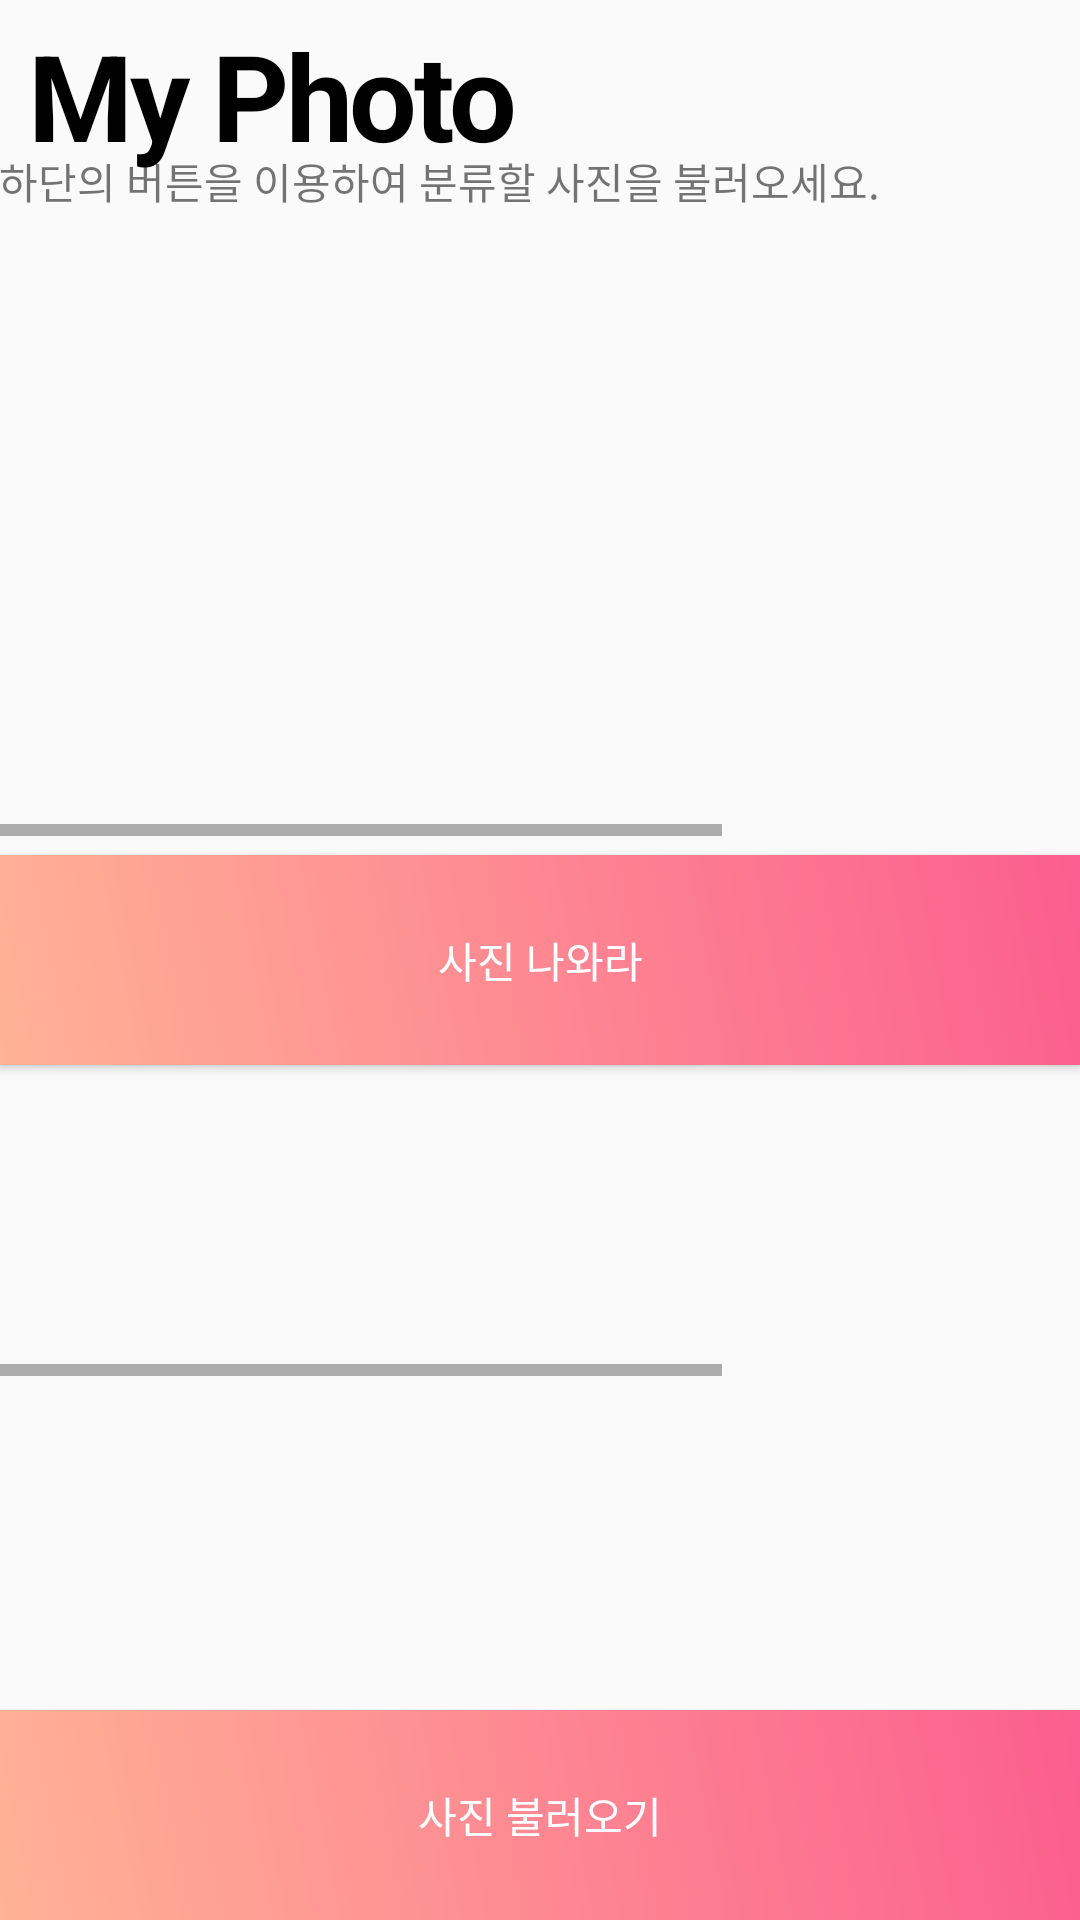

Reconstruct the res/layout file that produces this screen, plus the resources it refers to.
<!-- AndroidManifest.xml: application theme AppTheme -->
<!-- res/layout/activity_main.xml -->
<?xml version="1.0" encoding="utf-8"?>
<android.support.design.widget.CoordinatorLayout xmlns:android="http://schemas.android.com/apk/res/android"
    xmlns:app="http://schemas.android.com/apk/res-auto"
    xmlns:tools="http://schemas.android.com/tools"
    android:layout_width="match_parent"
    android:layout_height="match_parent"
    android:fitsSystemWindows="true"
    tools:context="com.google.sample.cloudvision.MainActivity">

    <TextView
        android:layout_width="wrap_content"
        android:layout_height="wrap_content"
        android:layout_marginLeft="10dp"
        android:layout_marginTop="5dp"
        android:textColor="#000000"
        android:letterSpacing="-0.03"
        android:text="My Photo"
        android:textStyle="bold"
        android:textSize="40sp" />

    <include
        layout="@layout/content_main" />
    <ImageView
        android:layout_width="match_parent"
        android:layout_height="200dp"
        android:id="@+id/image"/>
    <Button
        android:id="@+id/button"
        android:layout_width="match_parent"
        android:layout_height="70dp"
        android:layout_gravity="center"
        android:text="사진 나와라"
        android:textColor="#ffffff"
        android:background="@drawable/buttonshape" />
    <Button
        android:id="@+id/fab"
        android:layout_width="match_parent"
        android:layout_height="70dp"
        android:layout_gravity="bottom"
        android:text="사진 불러오기"
        android:textColor="#ffffff"
        android:background="@drawable/buttonshape" />

</android.support.design.widget.CoordinatorLayout>
<!-- res/layout/content_main.xml (included above) -->
<?xml version="1.0" encoding="utf-8"?>
<RelativeLayout xmlns:android="http://schemas.android.com/apk/res/android"
                xmlns:app="http://schemas.android.com/apk/res-auto"
                xmlns:tools="http://schemas.android.com/tools"
                android:layout_width="match_parent"
                android:layout_height="match_parent"
                android:paddingBottom="@dimen/activity_vertical_margin"
                android:paddingLeft="@dimen/activity_horizontal_margin"
                android:paddingRight="@dimen/activity_horizontal_margin"
                android:paddingTop="@dimen/activity_vertical_margin"
                app:layout_behavior="@string/appbar_scrolling_view_behavior"
                tools:context="com.google.sample.cloudvision.MainActivity"
                tools:showIn="@layout/activity_main">

    <ScrollView
        android:layout_width="match_parent"
        android:layout_height="match_parent">

        <LinearLayout
            android:layout_width="match_parent"
            android:layout_height="wrap_content"
            android:orientation="vertical">

            <TextView
                android:layout_width="match_parent"
                android:layout_height="50dp" />

            <TextView
                android:id="@+id/image_details"
                android:layout_width="match_parent"
                android:layout_height="wrap_content"
                android:layout_marginBottom="8dp"
                android:text="하단의 버튼을 이용하여 분류할 사진을 불러오세요."/>

            <LinearLayout
                android:orientation="vertical"
                android:layout_width="match_parent"
                android:layout_height="wrap_content">

                <HorizontalScrollView
                    android:layout_width="match_parent"
                    android:layout_height="wrap_content">

                    <LinearLayout
                        android:orientation="horizontal"
                        android:layout_width="match_parent"
                        android:layout_height="match_parent">

                        <ImageView
                            android:id="@+id/main_image"
                            android:layout_width="180dp"
                            android:layout_height="180dp"
                            android:scaleType="fitCenter"/>

                        <ImageView
                            android:id="@+id/main_image2"
                            android:layout_width="180dp"
                            android:layout_height="200dp"
                            android:scaleType="fitCenter"/>

                        <ImageView
                            android:id="@+id/main_image3"
                            android:layout_width="180dp"
                            android:layout_height="180dp"
                            android:scaleType="fitCenter"/>

                    </LinearLayout>
                </HorizontalScrollView>

                <HorizontalScrollView
                    android:layout_width="match_parent"
                    android:layout_height="wrap_content">

                    <LinearLayout
                        android:orientation="horizontal"
                        android:layout_width="match_parent"
                        android:layout_height="match_parent">

                        <ImageView
                            android:id="@+id/main_image4"
                            android:layout_width="180dp"
                            android:layout_height="180dp"
                            android:scaleType="fitCenter"/>


                        <ImageView
                            android:id="@+id/main_image5"
                            android:layout_width="180dp"
                            android:layout_height="180dp"
                            android:scaleType="fitCenter"/>

                        <ImageView
                            android:id="@+id/main_image6"
                            android:layout_width="180dp"
                            android:layout_height="180dp"
                            android:scaleType="fitCenter"/>

                    </LinearLayout>
                </HorizontalScrollView>

            </LinearLayout>
        </LinearLayout>
    </ScrollView>
</RelativeLayout>
<!-- resources referenced by this layout -->
<resources>
  <!-- drawable buttonshape (drawable) -->
  <?xml version="1.0" encoding="utf-8"?>
  <shape
      xmlns:android="http://schemas.android.com/apk/res/android"
      android:shape="rectangle" >
      <gradient
          android:angle="45"
          android:centerX="35%"
          android:startColor="#ffb295"
          android:endColor="#fb5e8f"
          android:type="linear" />
  
      <padding
          android:left="0dp"
          android:top="0dp"
          android:right="0dp"
          android:bottom="0dp" />
  </shape>
  <style name="AppTheme" parent="Theme.AppCompat.Light.NoActionBar">
          
          <item name="colorPrimary">@color/colorPrimary</item>
          <item name="colorPrimaryDark" />
          <item name="colorAccent">@color/colorAccent</item>
  
      </style>
  <color name="colorPrimary">#bfff5e8f</color>
  <color name="colorAccent">#FF4081</color>
</resources>
